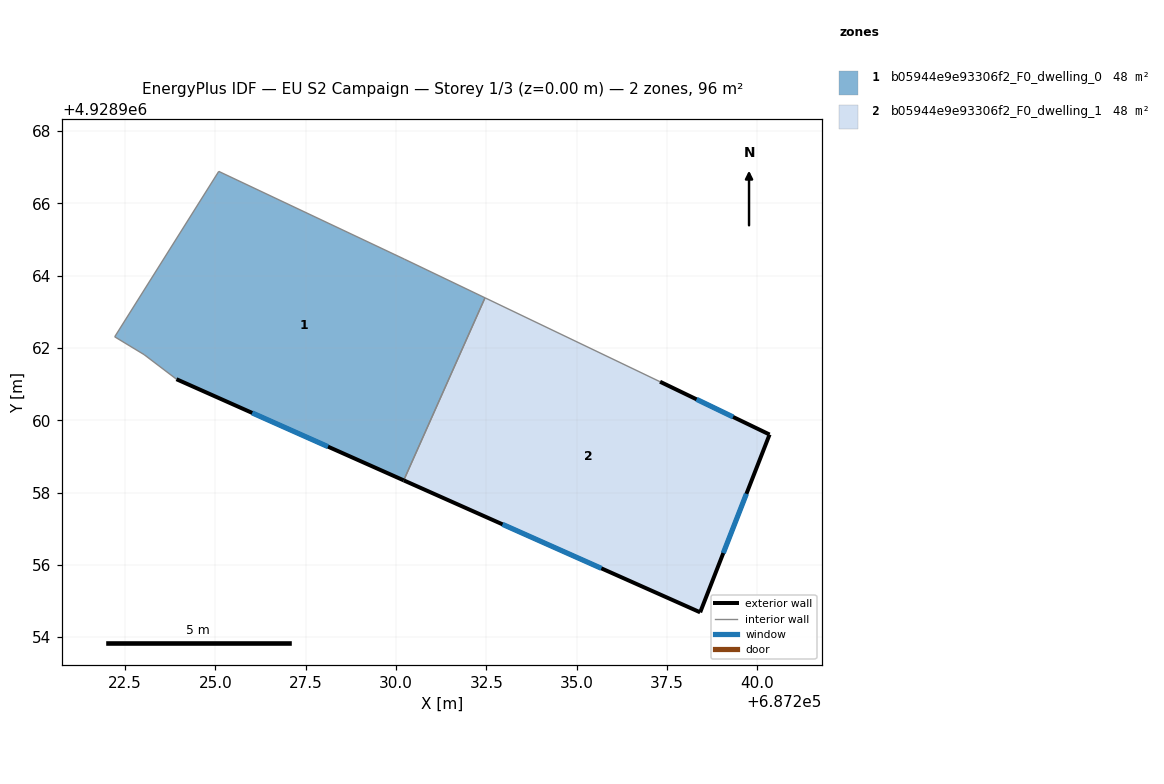
=== STOREY PLAN SPEC (per zone: floor XY polygon, exterior-wall plan segments, windows/doors) ===
zone 1: b05944e9e93306f2_F0_dwelling_0  (47.8 m²)
  floor: (687230.21, 4928958.34) (687232.46, 4928963.39) (687230.23, 4928964.46) (687225.09, 4928966.89) (687222.21, 4928962.31) (687223.03, 4928961.82) (687223.92, 4928961.14)
  exterior wall: (687230.21, 4928958.34) – (687223.92, 4928961.14)  [6.9 m]
    window: (687228.12, 4928959.27) – (687226.02, 4928960.20)  [2.3 m²]
  interior walls: 6
zone 2: b05944e9e93306f2_F0_dwelling_1  (47.8 m²)
  floor: (687238.41, 4928954.69) (687240.33, 4928959.61) (687237.30, 4928961.07) (687232.46, 4928963.39) (687230.21, 4928958.34)
  exterior wall: (687238.41, 4928954.69) – (687230.21, 4928958.34)  [9.0 m]
    window: (687235.68, 4928955.90) – (687232.95, 4928957.12)  [3.0 m²]
  exterior wall: (687237.30, 4928961.07) – (687240.33, 4928959.61)  [3.4 m]
    window: (687238.31, 4928960.58) – (687239.32, 4928960.09)  [1.1 m²]
  exterior wall: (687240.33, 4928959.61) – (687238.41, 4928954.69)  [5.3 m]
    window: (687239.69, 4928957.97) – (687239.05, 4928956.33)  [1.8 m²]
  interior walls: 2

=== DERIVED (storey summary) ===
Building: EU S2 Campaign
Storey: 1 of 3  (floor level z = 0.00 m)
Storey gross floor area: 95.7 m²
Zones on this storey: 2
  - b05944e9e93306f2_F0_dwelling_0: floor 47.8 m²; exterior wall 6.9 m (20.6 m²); 1 window(s) 2.3 m²; WWR 11.1%
  - b05944e9e93306f2_F0_dwelling_1: floor 47.8 m²; exterior wall 17.6 m (52.9 m²); 3 window(s) 5.9 m²; WWR 11.1%
Zone adjacency (shared interzone walls):
  - b05944e9e93306f2_F0_dwelling_0 ↔ b05944e9e93306f2_F0_dwelling_1